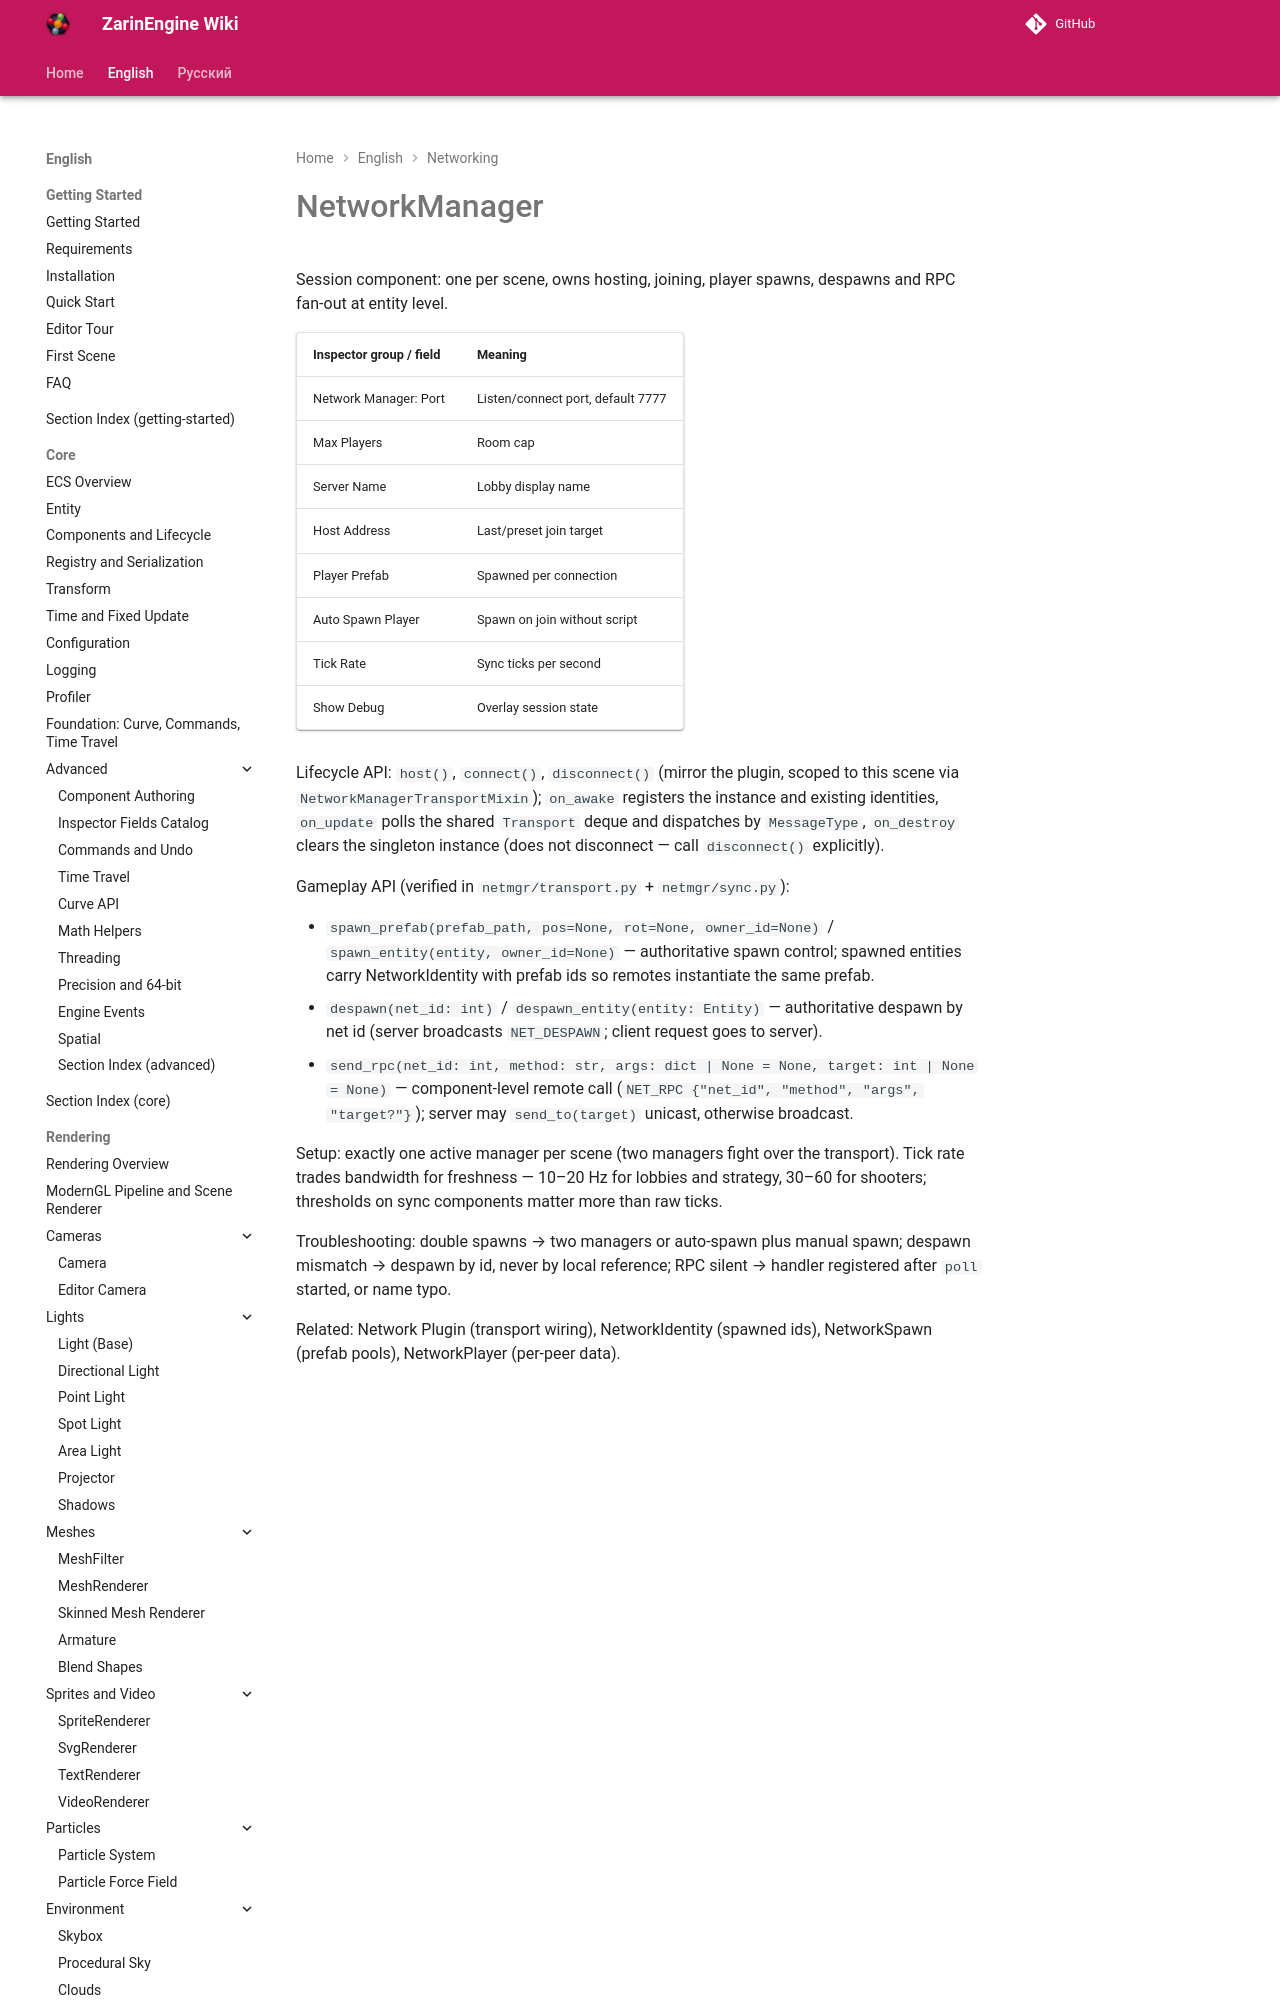

repository: EgorKonstrukt/ZarinEngineWiki · page: en/networking/network-manager/index.html · generator: mkdocs

# NetworkManager

Session component: one per scene, owns hosting, joining, player spawns, despawns and RPC fan-out at entity level.

| Inspector group / field | Meaning |
|---|---|
| Network Manager: Port | Listen/connect port, default 7777 |
| Max Players | Room cap |
| Server Name | Lobby display name |
| Host Address | Last/preset join target |
| Player Prefab | Spawned per connection |
| Auto Spawn Player | Spawn on join w
